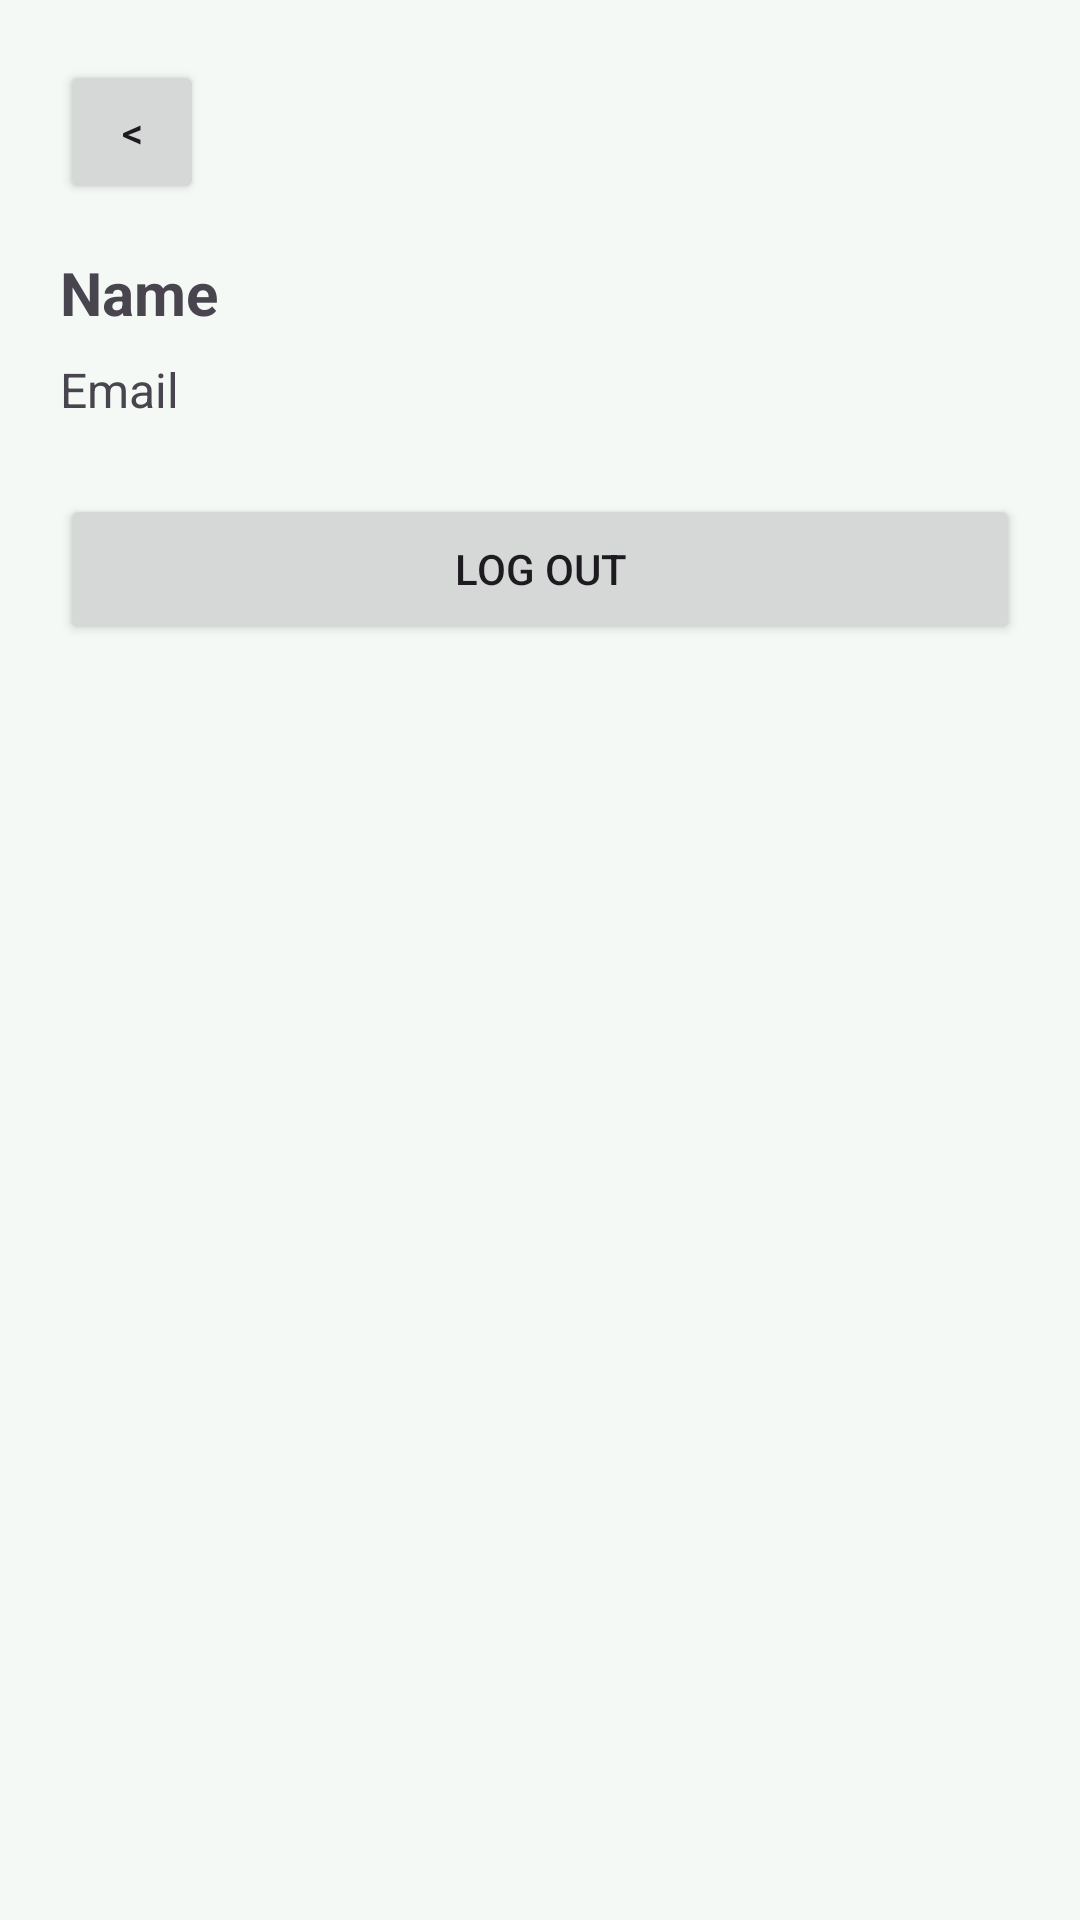

Here is an Android app screen rendered from its layout file. Give the layout XML and the strings, colors and styles it references.
<!-- AndroidManifest.xml: application theme Theme.Rosery -->
<!-- res/layout/activity_profile.xml -->
<?xml version="1.0" encoding="utf-8"?>
<LinearLayout xmlns:android="http://schemas.android.com/apk/res/android"
    android:layout_width="match_parent"
    android:layout_height="match_parent"
    android:orientation="vertical"
    android:padding="20dp"
    android:background="@color/rosery_bg">
    <Button
        android:id="@+id/profileBackButton"
        android:text="&lt;"
        android:layout_width="48dp"
        android:layout_height="48dp"
        android:layout_marginBottom="16dp"/>
    <TextView
        android:id="@+id/profileName"
        android:text="Name"
        android:textSize="20sp"
        android:textStyle="bold"
        android:layout_width="match_parent"
        android:layout_height="wrap_content"
        android:layout_marginBottom="8dp"/>
    <TextView
        android:id="@+id/profileEmail"
        android:text="Email"
        android:textSize="16sp"
        android:layout_width="match_parent"
        android:layout_height="wrap_content"
        android:layout_marginBottom="24dp"/>
    <Button
        android:id="@+id/logoutButton"
        android:text="Log Out"
        android:layout_width="match_parent"
        android:layout_height="50dp"/>
</LinearLayout>
<!-- resources referenced by this layout -->
<resources>
  <color name="rosery_bg">#F4F9F5</color>
  <style name="Theme.Rosery" parent="Theme.Material3.Light.NoActionBar">
          <item name="colorPrimary">@color/rosery_dark_green</item>
          <item name="colorSecondary">@color/rosery_green</item>
          <item name="android:windowBackground">@color/rosery_bg</item>
      </style>
  <color name="rosery_dark_green">#1B4D3E</color>
  <color name="rosery_green">#2E7D32</color>
</resources>
